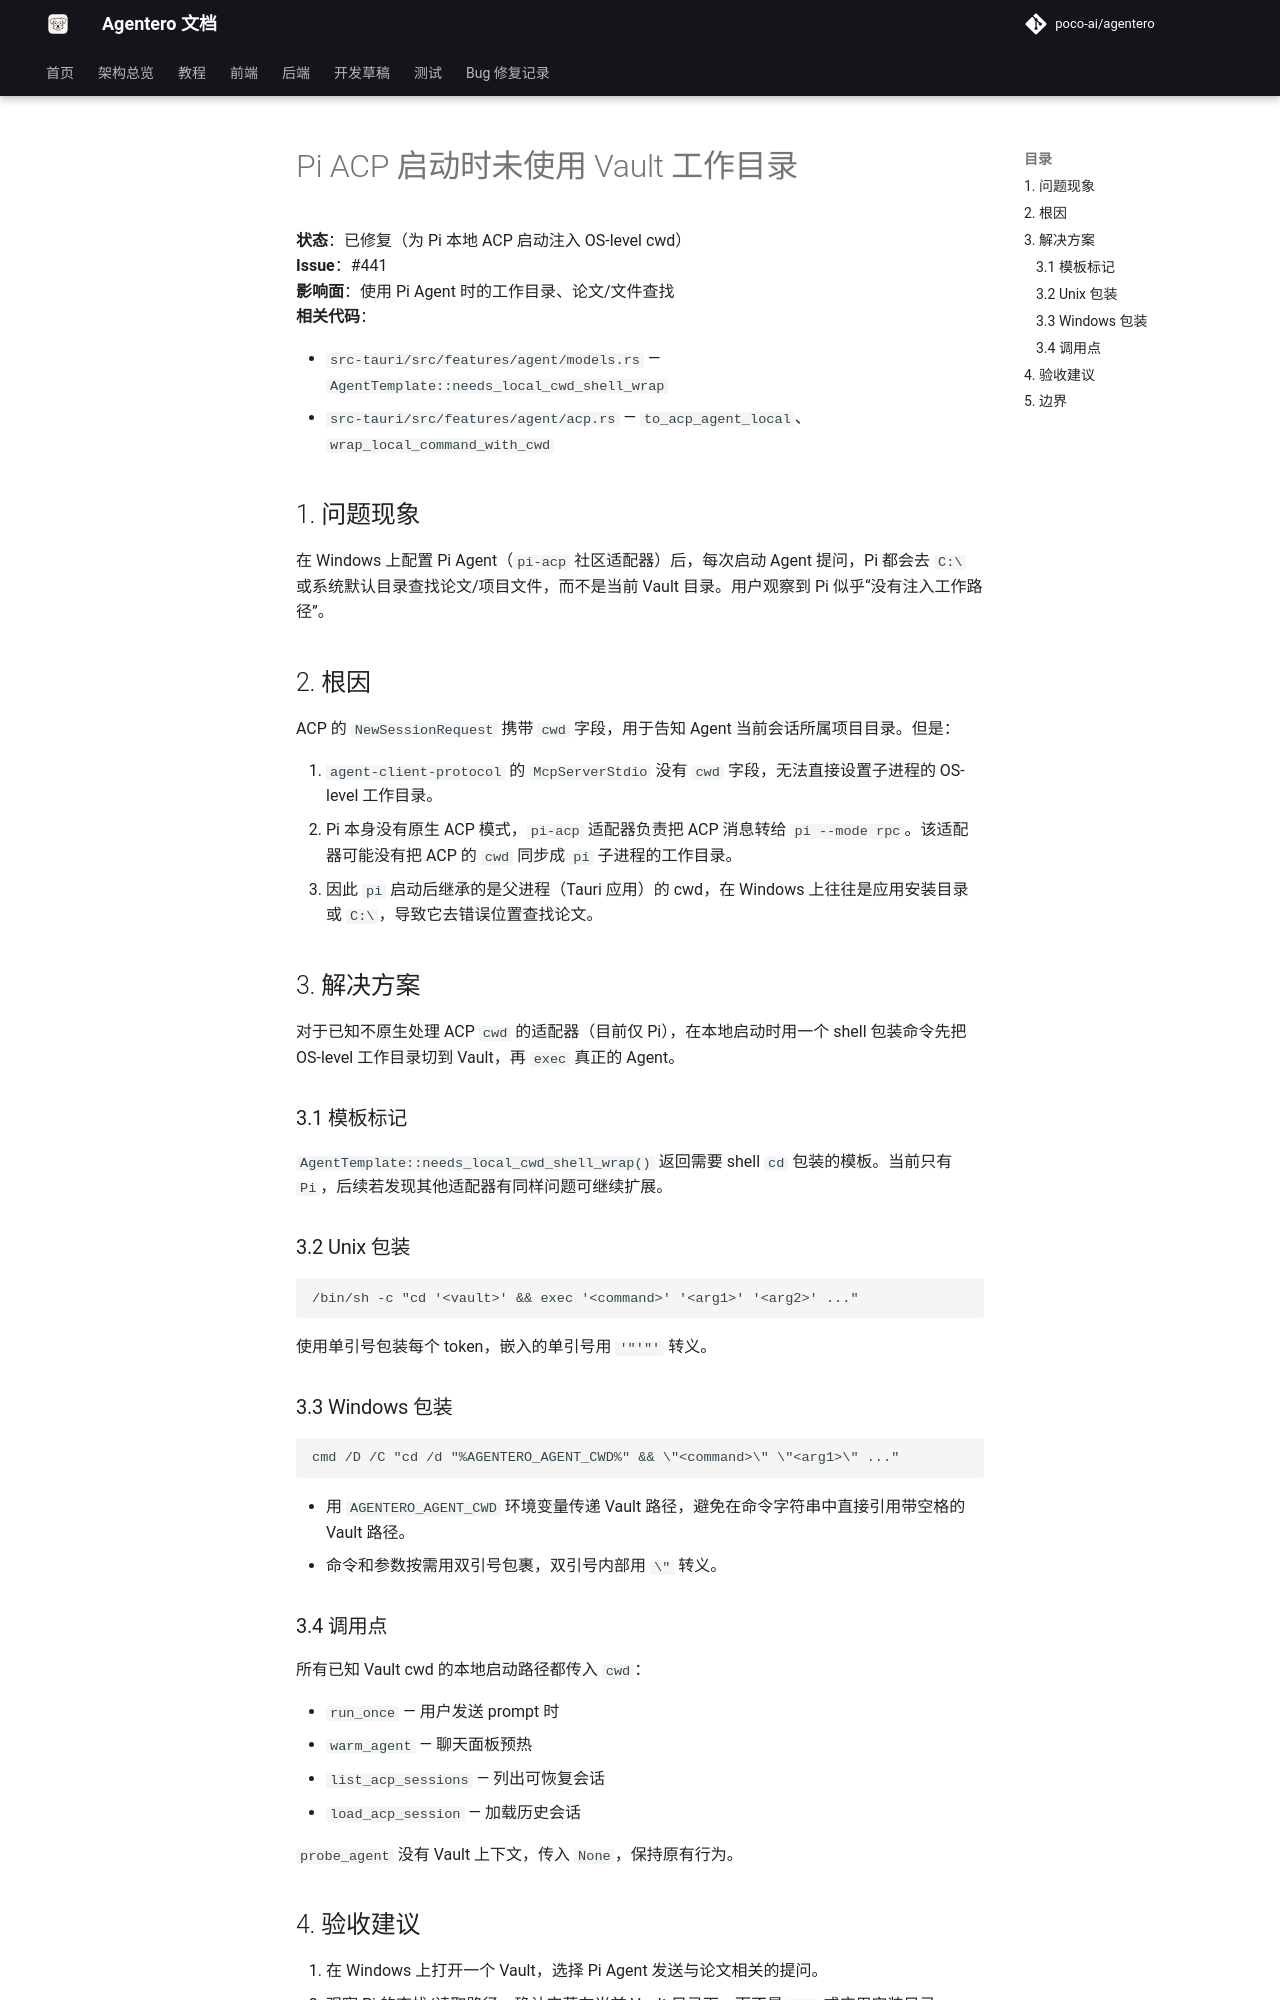

repository: byy-yby/Agentero · page: bug_fix/pi-acp-vault-cwd/index.html · generator: mkdocs

# Pi ACP 启动时未使用 Vault 工作目录

**状态**：已修复（#570 扩展 Unix 包装；Windows 保留 Pi / Custom 原有策略，Dsh 自管 cwd）

**Issue**：#441（#570 扩展）

**影响面**：使用 Pi Agent 时的工作目录、论文/文件查找；以及 Unix 本地 Agent 的启动 cwd

**相关代码**：

- `src-tauri/src/features/agent/acp/client.rs` — `to_acp_agent_local`、`local_launch_command`、`windows_launch_command`
- `crates/agentero-core/src/paths.rs` — `agent_scratch_dir`（无 Vault 时的安全 cwd）

## 1. 问题现象

在 Windows 上配置 Pi Agent（`pi-acp` 社区适配器）后，每次启动 Agent 提问，Pi 都会去 `C:\` 或系统默认目录查找论文/项目文件，而不是当前 Vault 目录。用户观察到 Pi 似乎“没有注入工作路径”。

## 2. 根因

ACP 的 `NewSessionRequest` 携带 `cwd` 字段，用于告知 Agent 当前会话所属项目目录。但是：

1. `agent-client-protocol` 的 `McpServerStdio` 没有 `cwd` 字段，无法直接设置子进程的 OS-level 工作目录。
2. Pi 本身没有原生 ACP 模式，`pi-acp` 适配器负责把 ACP 消息转给 `pi --mode rpc`。该适配器可能没有把 ACP 的 `cwd` 同步成 `pi` 子进程的工作目录。
3. 因此 `pi` 启动后继承的是父进程（Tauri 应用）的 cwd，在 Windows 上往往是应用安装目录或 `C:\`，导致它去错误位置查找论文。

## 3. 解决方案

对需要注入进程 cwd 的模板，先由 shell 切到 Vault；Unix 再 `exec` 真正的 Agent。包装范围按平台区分，避免为 macOS TCC 修复引入 Windows 启动回归。

### 3.1 包装范围

最初只对 `Pi` / `Custom` 做 shell `cd` 包装。但即使 Agent 正确处理 ACP `NewSessionRequest.cwd`，
它的**进程 cwd** 仍是 Agentero 的 cwd——macOS 上经 LaunchServices 启动的 GUI 进程 cwd 是 `/`，
Agent 启动阶段按进程 cwd 扫描就会遍历整个文件系统（#570，见
[macos-tcc-folder-prompts.md](macos-tcc-folder-prompts.md)）。因此 Unix 本地模板在已知 cwd
时都包装，**Dsh 除外**（自带 launcher 已先切工作目录）。Windows 仍只包装 Pi / Custom 的
会话启动，探针维持直接启动；不把其他模板变为 `cmd.exe` 的子进程。策略集中在 ACP client，
不再由 `AgentTemplate` 模型持有。

### 3.2 Unix 包装

```text
/bin/sh -c "cd '<vault>' && exec '<command>' '<arg1>' '<arg2>' ..."
```

使用单引号包装每个 token，嵌入的单引号用 `'"'"'` 转义。

### 3.3 Windows 包装（仅 Pi / Custom 会话启动）

```text
cmd /D /C "cd /d %AGENTERO_AGENT_CWD% && %AGENTERO_AGENT_COMMAND%"
```

- `AGENTERO_AGENT_CWD` 环境变量携带已加双引号的 Vault 路径，避免 Rust argv 转义破坏内层引号。
- 完整命令通过 `AGENTERO_AGENT_COMMAND` 传递；保留原有 Pi / Custom 的参数处理，不为 Dsh 再套一层 CMD。
- CMD 不支持 UNC 工作目录；此历史限制不扩大到其他模板。

### 3.4 调用点

所有已知 Vault cwd 的本地启动路径都传入 `cwd`（统一由 `agent_spawn_cwd()` 决定）：

- `run_once` — 用户发送 prompt 时
- `warm_agent` — 聊天面板预热
- `list_acp_sessions` — 列出可恢复会话
- `load_acp_session` — 加载历史会话

以上入口在 Vault 路径缺失/无效时用 `agent_scratch_dir()`（`…/agentero/agent-cwd`）兜底，
数据目录不可写时使用系统临时目录下的 `agentero/agent-cwd` 专用子目录，两处均无法创建
则明确报错，不再回落到进程 cwd 或整个临时目录。Unix 的 `probe_agent` 无本地 Vault
上下文，因此使用 scratch；远端沿用
自身 Vault 路径。Windows 探针不传进程 cwd，保持原有直启语义。local-sim 新建连接前验证
Vault 目录存在，路径失效时明确报错；不在本机检查 SSH 路径。
